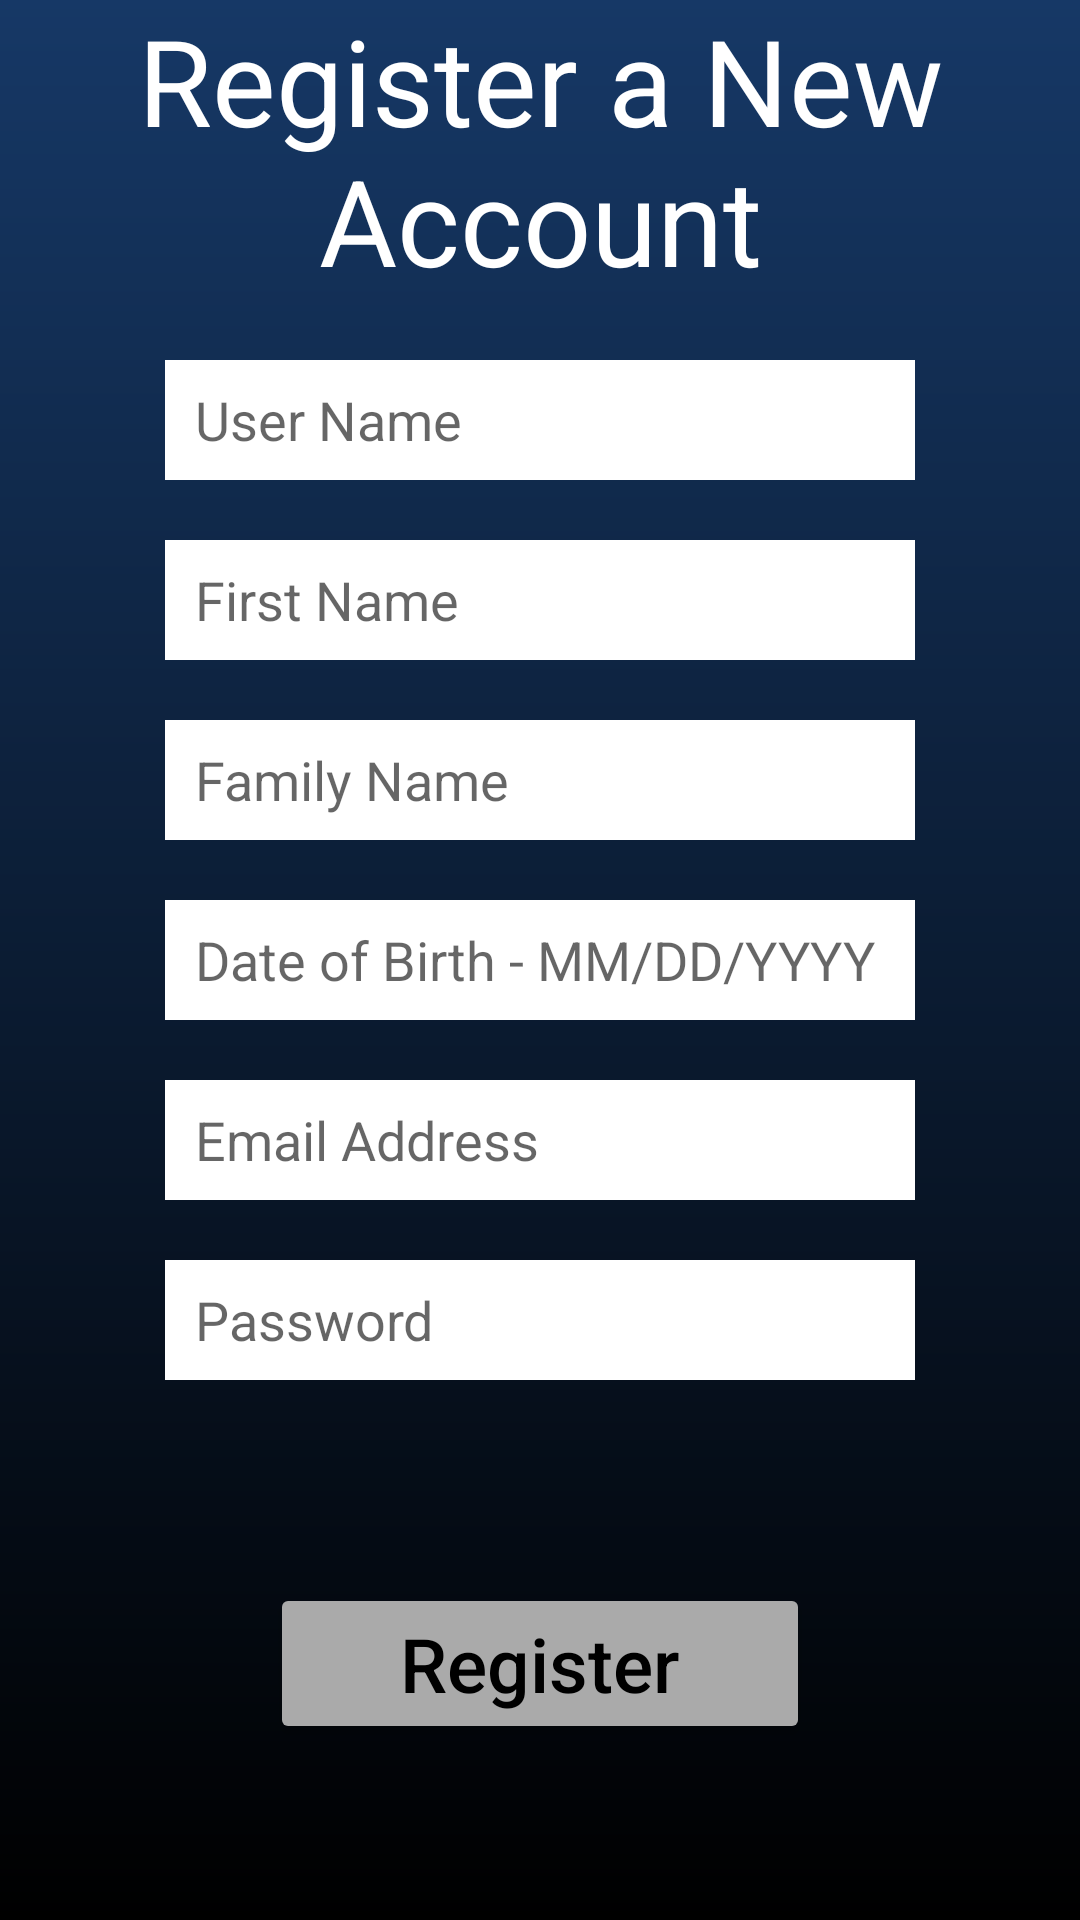

Reconstruct the res/layout file that produces this screen, plus the resources it refers to.
<!-- AndroidManifest.xml: application theme Theme.M3_QuizGame -->
<!-- res/layout/activity_register.xml -->
<?xml version="1.0" encoding="utf-8"?>
<androidx.constraintlayout.widget.ConstraintLayout xmlns:android="http://schemas.android.com/apk/res/android"
    xmlns:app="http://schemas.android.com/apk/res-auto"
    xmlns:tools="http://schemas.android.com/tools"
    android:layout_width="match_parent"
    android:layout_height="match_parent"
    android:background="@drawable/bg_gradient"
    tools:context=".RegisterActivity">

    <TextView
        android:id="@+id/tvRegister"
        android:layout_width="wrap_content"
        android:layout_height="wrap_content"
        android:gravity="center"
        android:text="@string/tvRegisterTitle"
        android:textColor="@color/white"
        android:textSize="40sp"
        app:layout_constraintBottom_toBottomOf="parent"
        app:layout_constraintEnd_toEndOf="parent"
        app:layout_constraintStart_toStartOf="parent"
        app:layout_constraintTop_toTopOf="parent"
        app:layout_constraintVertical_bias="0.0">
    </TextView>
    <EditText
        android:id="@+id/userName"
        android:hint="@string/userName"
        android:layout_width="250dp"
        android:layout_height="40dp"
        android:background="@color/textField"
        android:inputType="text"
        android:paddingHorizontal="10sp"
        app:layout_constraintBottom_toBottomOf="parent"
        app:layout_constraintEnd_toEndOf="parent"
        app:layout_constraintStart_toStartOf="parent"
        app:layout_constraintTop_toTopOf="parent"
        app:layout_constraintVertical_bias="0.2">
    </EditText>
    <EditText
        android:id="@+id/firstName"
        android:hint="@string/firstName"
        android:layout_width="250dp"
        android:layout_height="40dp"
        android:background="@color/textField"
        android:inputType="text"
        android:paddingHorizontal="10sp"
        app:layout_constraintBottom_toBottomOf="parent"
        app:layout_constraintEnd_toEndOf="parent"
        app:layout_constraintStart_toStartOf="parent"
        app:layout_constraintTop_toTopOf="parent"
        app:layout_constraintVertical_bias="0.3">
    </EditText>
    <EditText
        android:id="@+id/familyName"
        android:hint="@string/familyName"
        android:layout_width="250dp"
        android:layout_height="40dp"
        android:background="@color/textField"
        android:inputType="text"
        android:paddingHorizontal="10sp"
        app:layout_constraintBottom_toBottomOf="parent"
        app:layout_constraintEnd_toEndOf="parent"
        app:layout_constraintStart_toStartOf="parent"
        app:layout_constraintTop_toTopOf="parent"
        app:layout_constraintVertical_bias="0.4">
    </EditText>
    <EditText
        android:id="@+id/DOB"
        android:hint="@string/DOB"
        android:layout_width="250dp"
        android:layout_height="40dp"
        android:background="@color/textField"
        android:inputType="text"
        android:paddingHorizontal="10sp"
        app:layout_constraintBottom_toBottomOf="parent"
        app:layout_constraintEnd_toEndOf="parent"
        app:layout_constraintStart_toStartOf="parent"
        app:layout_constraintTop_toTopOf="parent"
        app:layout_constraintVertical_bias="0.5">
    </EditText>
    <EditText
        android:id="@+id/email"
        android:hint="@string/email"
        android:layout_width="250dp"
        android:layout_height="40dp"
        android:background="@color/textField"
        android:inputType="textEmailAddress"
        android:paddingHorizontal="10sp"
        app:layout_constraintBottom_toBottomOf="parent"
        app:layout_constraintEnd_toEndOf="parent"
        app:layout_constraintStart_toStartOf="parent"
        app:layout_constraintTop_toTopOf="parent"
        app:layout_constraintVertical_bias="0.6">
    </EditText>
    <EditText
        android:id="@+id/password"
        android:hint="@string/password"
        android:layout_width="250dp"
        android:layout_height="40dp"
        android:background="@color/textField"
        android:inputType="textPassword"
        android:paddingHorizontal="10sp"
        app:layout_constraintBottom_toBottomOf="parent"
        app:layout_constraintEnd_toEndOf="parent"
        app:layout_constraintStart_toStartOf="parent"
        app:layout_constraintTop_toTopOf="parent"
        app:layout_constraintVertical_bias="0.7">
    </EditText>
    <Button
        android:id="@+id/register"
        android:layout_width="180dp"
        android:layout_height="wrap_content"
        android:backgroundTint="@color/grey_300"
        android:onClick="registerNewUser"
        android:padding="10dp"
        android:text="@string/buRegister"
        android:textColor="@color/black"
        android:textSize="25sp"
        app:layout_constraintBottom_toBottomOf="parent"
        app:layout_constraintEnd_toEndOf="parent"
        app:layout_constraintStart_toStartOf="parent"
        app:layout_constraintTop_toTopOf="parent"
        app:layout_constraintVertical_bias="0.9">
    </Button>

</androidx.constraintlayout.widget.ConstraintLayout>
<!-- resources referenced by this layout -->
<resources>
  <color name="black">#FF000000</color>
  <color name="grey_300">#FFaaaaaa</color>
  <color name="textField">#FFFFFFFF</color>
  <color name="white">#FFFFFFFF</color>
  <!-- drawable bg_gradient (drawable) -->
  <?xml version="1.0" encoding="utf-8"?>
  <shape
      xmlns:android="http://schemas.android.com/apk/res/android"
      android:shape="rectangle">
      <gradient
          android:type="linear"
          android:angle="90"
          android:startColor="@color/black"
          android:endColor="@color/blue_900" >
      </gradient>
  </shape>
  <string name="DOB">Date of Birth - MM/DD/YYYY</string>
  <string name="buRegister">Register</string>
  <string name="email">Email Address</string>
  <string name="familyName">Family Name</string>
  <string name="firstName">First Name</string>
  <string name="password">Password</string>
  <string name="tvRegisterTitle">Register a New Account</string>
  <string name="userName">User Name</string>
  <style name="Theme.M3_QuizGame" parent="Theme.MaterialComponents.DayNight.DarkActionBar">
          
          <item name="colorPrimary">@color/black</item>
          <item name="colorPrimaryVariant">@color/purple_700</item>
          <item name="colorOnPrimary">@color/white</item>
          
          <item name="colorSecondary">@color/teal_200</item>
          <item name="colorSecondaryVariant">@color/teal_700</item>
          <item name="colorOnSecondary">@color/black</item>
          
          <item name="android:statusBarColor">?attr/colorPrimaryVariant</item>
          
          <item name="android:textAllCaps">false</item>
      </style>
  <color name="blue_900">#FF163866</color>
  <color name="purple_700">#FF3700B3</color>
  <color name="teal_200">#FF03DAC5</color>
  <color name="teal_700">#FF018786</color>
</resources>
